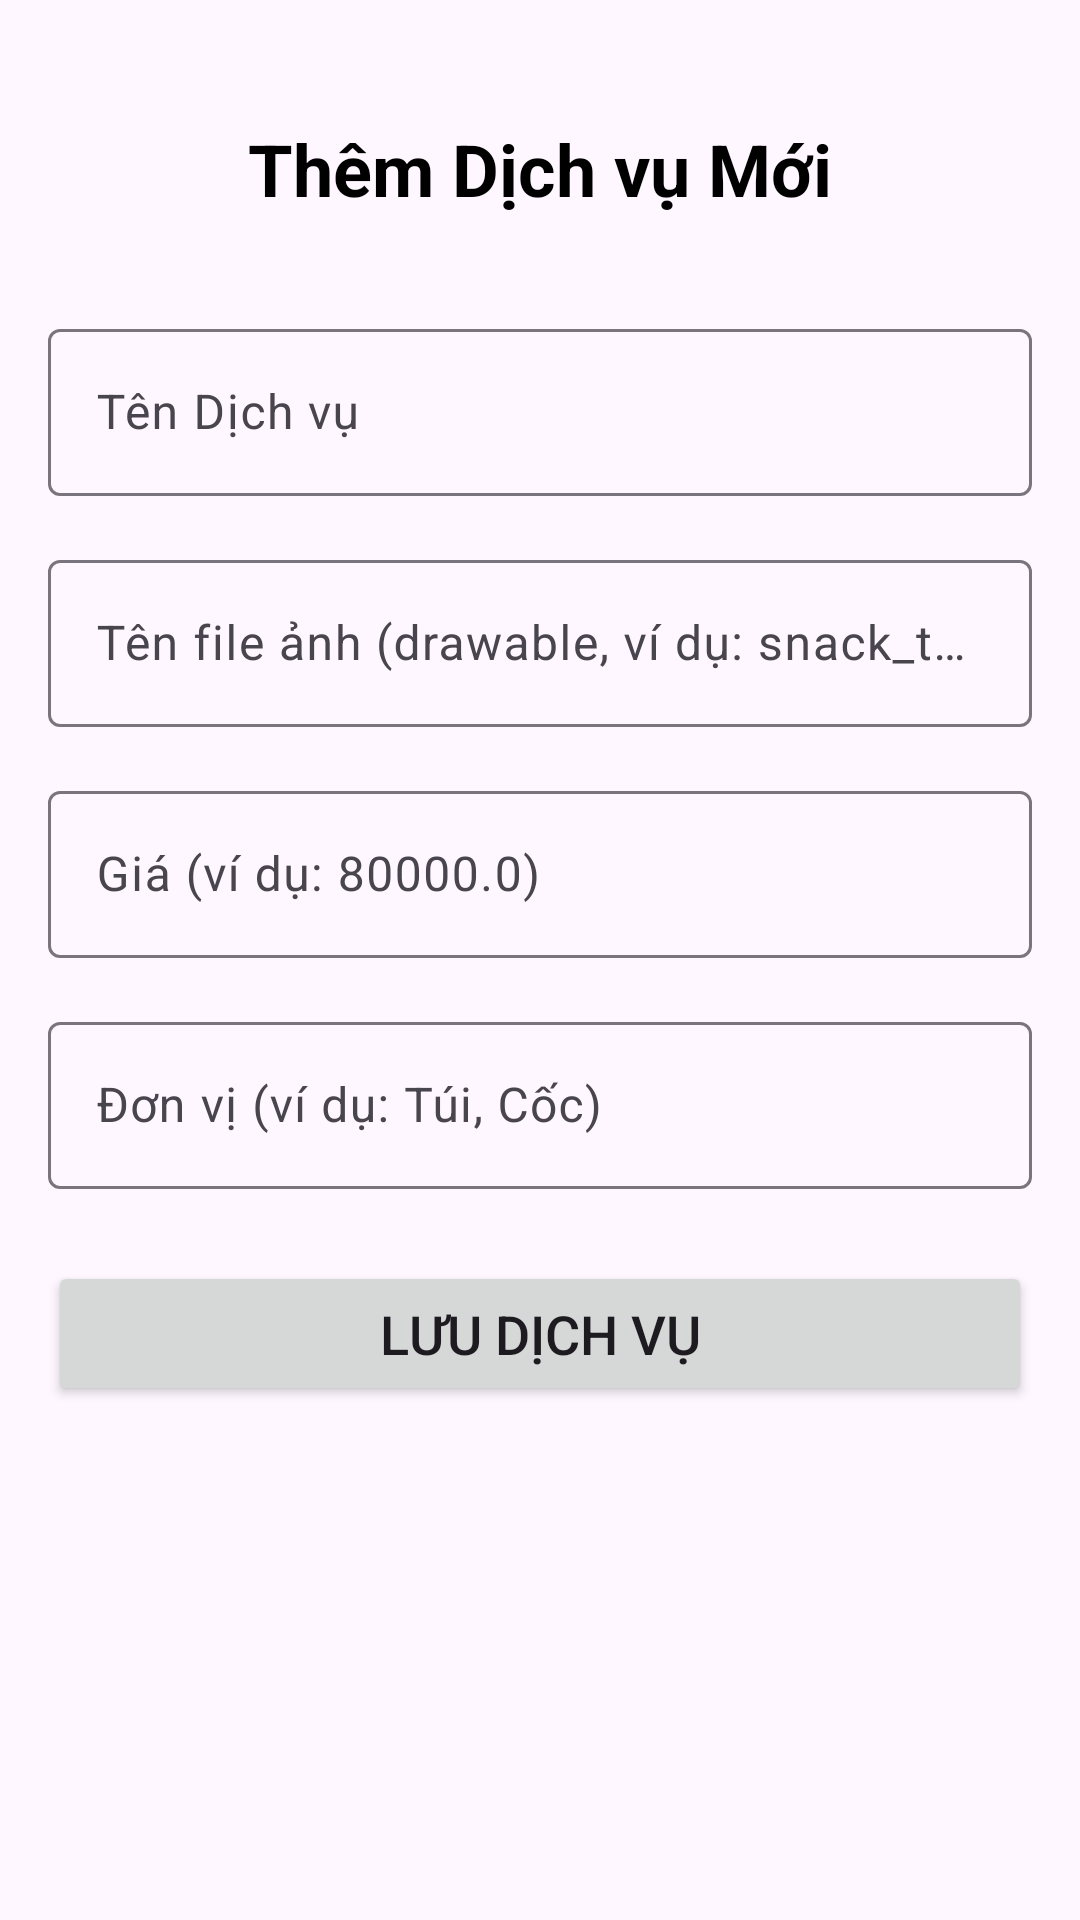

Reconstruct the res/layout file that produces this screen, plus the resources it refers to.
<!-- AndroidManifest.xml: application theme Theme.BTLNHOM17 -->
<!-- res/layout/activity_add_edit_service.xml -->
<?xml version="1.0" encoding="utf-8"?>
<ScrollView xmlns:android="http://schemas.android.com/apk/res/android"
    xmlns:app="http://schemas.android.com/apk/res-auto"
    xmlns:tools="http://schemas.android.com/tools"
    android:layout_width="match_parent"
    android:layout_height="match_parent"
    tools:context=".admin.AddEditServiceActivity">

    <LinearLayout
        android:layout_width="match_parent"
        android:layout_height="wrap_content"
        android:orientation="vertical"
        android:padding="16dp"
        android:gravity="center_horizontal">

        <TextView
            android:id="@+id/tvAddEditServiceTitle"
            android:layout_width="wrap_content"
            android:layout_height="wrap_content"
            android:text="Thêm Dịch vụ Mới"
            android:textSize="24sp"
            android:textStyle="bold"
            android:layout_marginBottom="32dp"
            android:layout_marginTop="24dp"
            android:textColor="@android:color/black"/>

        <com.google.android.material.textfield.TextInputLayout
            android:layout_width="match_parent"
            android:layout_height="wrap_content"
            android:layout_marginBottom="16dp">
            <EditText
                android:id="@+id/edtServiceName"
                android:layout_width="match_parent"
                android:layout_height="wrap_content"
                android:hint="Tên Dịch vụ"
                android:inputType="textCapSentences"/>
        </com.google.android.material.textfield.TextInputLayout>

        <com.google.android.material.textfield.TextInputLayout
            android:layout_width="match_parent"
            android:layout_height="wrap_content"
            android:layout_marginBottom="16dp">
            <EditText
                android:id="@+id/edtServiceAvatar"
                android:layout_width="match_parent"
                android:layout_height="wrap_content"
                android:hint="Tên file ảnh (drawable, ví dụ: snack_tao_bien)"
                android:inputType="text"/>
        </com.google.android.material.textfield.TextInputLayout>

        <com.google.android.material.textfield.TextInputLayout
            android:layout_width="match_parent"
            android:layout_height="wrap_content"
            android:layout_marginBottom="16dp">
            <EditText
                android:id="@+id/edtServicePriceUnit"
                android:layout_width="match_parent"
                android:layout_height="wrap_content"
                android:hint="Giá (ví dụ: 80000.0)"
                android:inputType="numberDecimal"/>
        </com.google.android.material.textfield.TextInputLayout>

        <com.google.android.material.textfield.TextInputLayout
            android:layout_width="match_parent"
            android:layout_height="wrap_content"
            android:layout_marginBottom="24dp">
            <EditText
                android:id="@+id/edtServiceUnit"
                android:layout_width="match_parent"
                android:layout_height="wrap_content"
                android:hint="Đơn vị (ví dụ: Túi, Cốc)"
                android:inputType="textCapWords"/>
        </com.google.android.material.textfield.TextInputLayout>

        <Button
            android:id="@+id/btnSaveService"
            android:layout_width="match_parent"
            android:layout_height="wrap_content"
            android:text="Lưu Dịch vụ"
            android:padding="12dp"
            android:textSize="18sp"/>

    </LinearLayout>
</ScrollView>
<!-- resources referenced by this layout -->
<resources>
  <style name="Theme.BTLNHOM17" parent="Base.Theme.BTLNHOM17" />
  <style name="Base.Theme.BTLNHOM17" parent="Theme.Material3.DayNight.NoActionBar">
          
          
      </style>
</resources>
